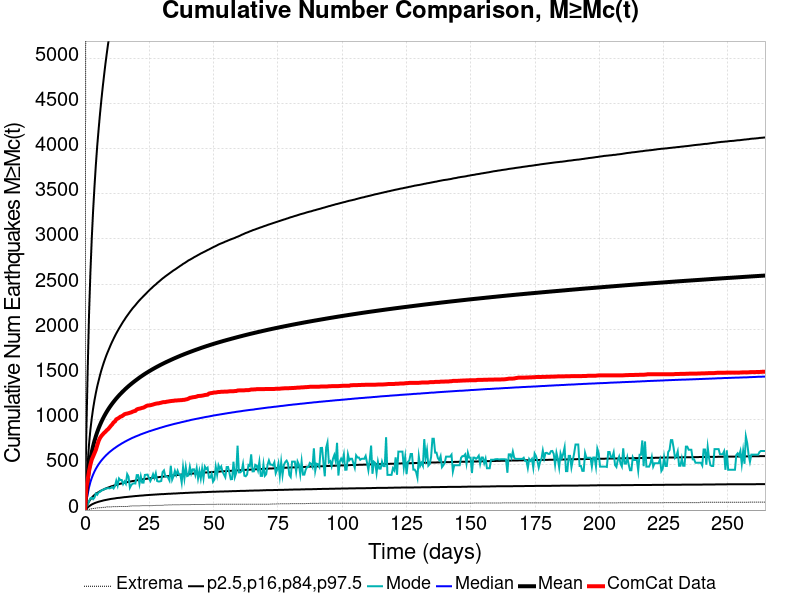

Source data for this figure (header and first rows):
Time (days), ComCat Data, Simulation Mean, Simulation Median, Simulation Mode, Simulation Minimum, Simulation Maximum, 2.5 %-ile, 16 %-ile, 84 %-ile, 97.5 %-ile
0.0, 0.0, 0.0, 0.0, 0.0, 0.0, 0.0, 0.0, 0.0, 0.0, 0.0
0.5298, 244.0, 176.5, 96.0, 35.0, 0.0, 9389, 13.0, 34.0, 284.0, 839.0
1.06, 337.0, 323.8, 177.0, 67.0, 4.0, 17335, 28.0, 66.0, 516.0, 1538
1.59, 430.0, 457.3, 251.0, 98.0, 8.0, 24064, 42.0, 95.0, 727.0, 2161
2.119, 501.0, 559.6, 309.0, 130.0, 11.0, 28968, 52.0, 118.0, 889.0, 2625
2.649, 558.0, 640.9, 355.0, 137.0, 15.0, 32821, 62.0, 137.0, 1016, 3003
3.179, 593.0, 708, 393.0, 120.0, 17.0, 36648, 69.0, 153.0, 1123, 3314
3.709, 629.0, 765.9, 427.0, 138.0, 18.0, 39469, 76.0, 167.0, 1215, 3579
4.239, 665.0, 816.8, 456.0, 182.0, 22.0, 41919, 82.0, 179.0, 1295, 3818
4.769, 715.0, 862.2, 482.0, 169.0, 24.0, 44030, 87.0, 189.0, 1367, 4028
5.298, 763.0, 903.1, 506.0, 195.0, 25.0, 46085, 92.0, 199.0, 1429, 4207
5.828, 796.0, 940.1, 527.0, 201.0, 26.0, 48153, 96.0, 208.0, 1489, 4376
6.358, 819.0, 974.1, 547.0, 215.0, 27.0, 49827, 100.0, 216.0, 1544, 4530
6.888, 836.0, 1005, 565.0, 223.0, 29.0, 51253, 104.0, 223.0, 1593, 4674
7.418, 853.0, 1035, 582.0, 227.0, 30.0, 52503, 108.0, 230.0, 1639, 4806
7.948, 866.0, 1062, 598.0, 238.0, 31.0, 53782, 111.0, 237.0, 1682, 4934
8.478, 883.0, 1088, 613.0, 239.0, 35.0, 54925, 114.0, 243.0, 1723, 5050
9.007, 895.0, 1112, 627.0, 243.0, 35.0, 56106, 117.0, 249.0, 1759, 5160
9.537, 913.0, 1135, 641.0, 240.0, 35.0, 57183, 120.0, 254.0, 1795, 5255
10.07, 932.0, 1157, 653.0, 244.0, 35.0, 58147, 123.0, 260.0, 1831, 5358
10.6, 948.0, 1178, 665.0, 255.0, 38.0, 59011, 125.0, 265.0, 1864, 5452
11.13, 970.0, 1197, 677.0, 239.0, 38.0, 59880, 127.0, 270.0, 1895, 5541
11.66, 980.0, 1216, 687.0, 264.0, 38.0, 60757, 129.0, 274.0, 1926, 5626
12.19, 1004, 1234, 698.0, 324.0, 38.0, 61593, 132.0, 279.0, 1955, 5704
12.72, 1012, 1252, 708.0, 272.0, 38.0, 62339, 134.0, 283.0, 1982, 5775
13.25, 1021, 1268, 718.0, 350.0, 39.0, 63105, 135.0, 287.0, 2009, 5854
13.78, 1033, 1284, 727.0, 332.0, 39.0, 63759, 137.0, 291.0, 2034, 5927
14.31, 1038, 1300, 737.0, 333.0, 39.0, 64345, 139.0, 295.0, 2059, 6003
14.84, 1048, 1315, 745.0, 287.0, 39.0, 64961, 141.0, 298.0, 2084, 6073
15.37, 1060, 1329, 754.0, 317.0, 39.0, 65554, 143.0, 302.0, 2106, 6137
15.9, 1065, 1344, 762.0, 291.0, 40.0, 66153, 144.0, 305.0, 2130, 6204
16.43, 1068, 1358, 770.0, 398.0, 40.0, 66864, 146.0, 309.0, 2151, 6266
16.96, 1072, 1371, 778.0, 370.0, 41.0, 67433, 147.0, 312.0, 2172, 6325
17.49, 1077, 1384, 785.0, 247.0, 45.0, 68058, 149.0, 315.0, 2193, 6387
18.01, 1081, 1396, 793.0, 277.0, 45.0, 68600, 150.0, 318.0, 2213, 6439
18.54, 1089, 1408, 800.0, 292.0, 47.0, 69096, 152.0, 321.0, 2233, 6497
19.07, 1094, 1420, 806.0, 296.0, 47.0, 69543, 153.0, 323.0, 2250, 6552
19.6, 1098, 1432, 813.0, 294.0, 47.0, 70073, 155.0, 326.0, 2267, 6598
20.13, 1113, 1443, 819.0, 386.0, 47.0, 70517, 156.0, 329.0, 2286, 6658
20.66, 1119, 1454, 825.0, 386.0, 47.0, 71465, 157.0, 332.0, 2304, 6710
21.19, 1122, 1466, 831.0, 289.0, 47.0, 72001, 159.0, 334.0, 2321, 6754
21.72, 1126, 1476, 838.0, 374.0, 48.0, 72498, 160.0, 337.0, 2337, 6801
22.25, 1131, 1487, 843.0, 303.0, 49.0, 72971, 161.0, 339.0, 2352, 6848
22.78, 1134, 1497, 849.0, 303.0, 49.0, 73383, 162.0, 342.0, 2368, 6895
23.31, 1142, 1507, 854.0, 389.0, 49.0, 73826, 164.0, 344.0, 2383, 6937
23.84, 1151, 1516, 860.0, 391.0, 49.0, 74262, 165.0, 346.0, 2398, 6972
24.37, 1157, 1526, 865.0, 392.0, 49.0, 74641, 166.0, 348.0, 2414, 7010
24.9, 1158, 1535, 871.0, 352.0, 49.0, 75016, 167.0, 351.0, 2429, 7046
25.43, 1160, 1544, 875.0, 321.0, 49.0, 75487, 168.0, 353.0, 2444, 7090
25.96, 1164, 1553, 880.0, 354.0, 49.0, 75890, 169.0, 355.0, 2457, 7128
26.49, 1168, 1561, 885.0, 397.0, 50.0, 76286, 170.0, 357.0, 2472, 7165
27.02, 1173, 1570, 890.0, 354.0, 50.0, 76606, 171.0, 359.0, 2485, 7213
27.55, 1177, 1578, 895.0, 407.0, 52.0, 76914, 172.0, 361.0, 2497, 7256
28.08, 1180, 1587, 899.0, 321.0, 52.0, 77257, 173.0, 362.0, 2512, 7289
28.61, 1181, 1595, 904.0, 316.0, 52.0, 78029, 174.0, 364.0, 2524, 7324
29.14, 1185, 1603, 909.0, 317.0, 52.0, 78805, 175.0, 366.0, 2537, 7358
29.67, 1188, 1610, 913.0, 322.0, 52.0, 79597, 176.0, 368.0, 2550, 7397
30.2, 1193, 1618, 918.0, 421.0, 52.0, 80313, 176.0, 370.0, 2563, 7431
30.73, 1195, 1625, 922.0, 439.0, 56.0, 80925, 177.0, 371.0, 2574, 7463
31.26, 1195, 1633, 927.0, 370.0, 56.0, 81740, 178.0, 373.0, 2586, 7494
... 440 more rows
